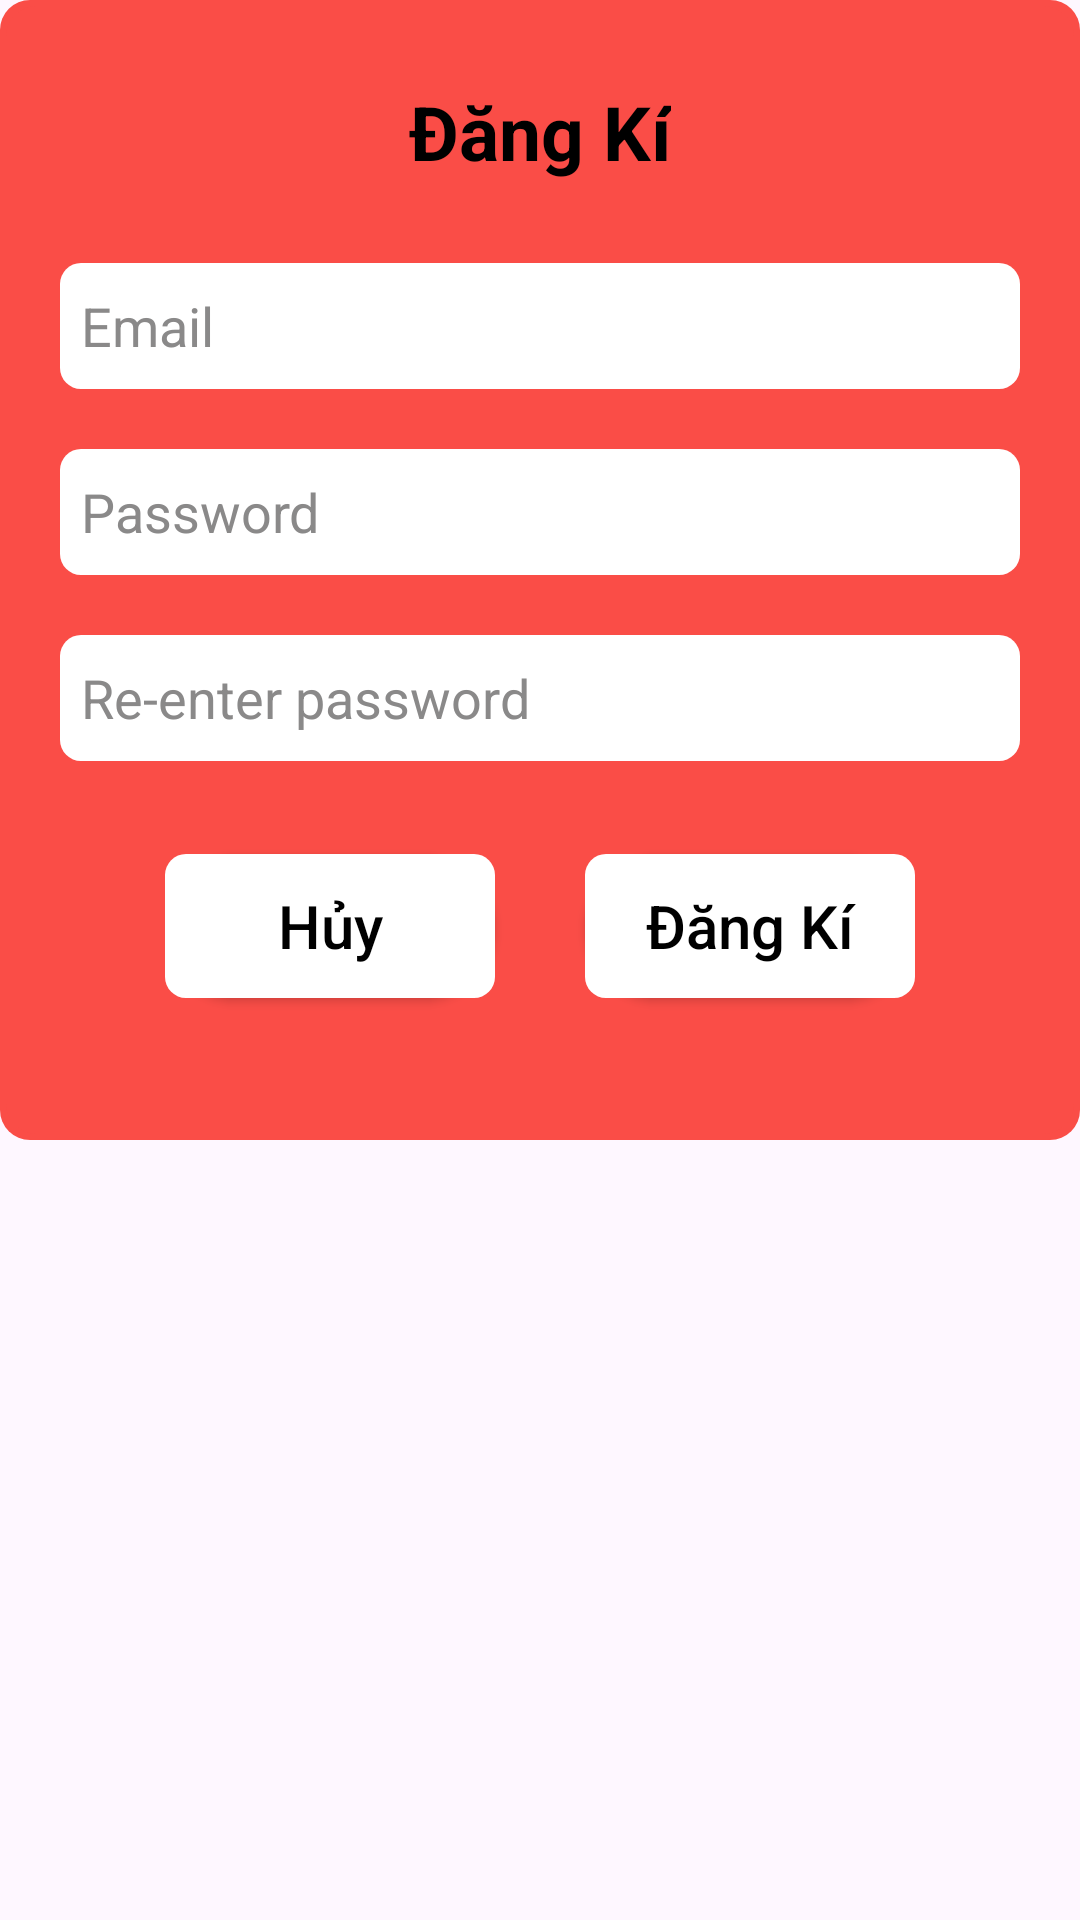

The Android layout XML behind this screen, and the referenced resources:
<!-- AndroidManifest.xml: application theme Theme.Oder_Food -->
<!-- res/layout/layout_custom_register.xml -->
<?xml version="1.0" encoding="utf-8"?>
<LinearLayout xmlns:android="http://schemas.android.com/apk/res/android"
    android:layout_width="match_parent"
    android:layout_height="wrap_content"
    android:layout_gravity="center"
    android:gravity="center|top"
    android:orientation="vertical">
    <LinearLayout
        android:layout_width="match_parent"
        android:layout_height="380dp"
        android:layout_gravity="center"
        android:background="@drawable/bg_customdialog"
        android:gravity="center|top"
        android:orientation="vertical">
        <TextView
            android:id="@+id/txtdonhang"
            android:layout_width="wrap_content"
            android:layout_height="wrap_content"
            android:layout_marginTop="27dp"
            android:text="Đăng Kí"
            android:textColor="@color/black"
            android:textSize="25dp"
            android:textStyle="bold" />

        <LinearLayout
            android:layout_width="wrap_content"
            android:layout_height="wrap_content"
            android:layout_marginTop="27dp"
            android:orientation="vertical">

            <EditText
                android:id="@+id/edt_emailregister"
                android:layout_width="320dp"
                android:layout_height="42dp"
                android:background="@drawable/bg_login"
                android:ems="10"
                android:textColor="@color/black"
                android:paddingLeft="7dp"
                android:textColorHint="#8A8989"
                android:hint="Email"
                android:inputType="textEmailAddress" />

            <EditText
                android:id="@+id/edt_pwregister"
                android:layout_width="320dp"
                android:layout_height="42dp"
                android:layout_marginTop="20dp"
                android:background="@drawable/bg_login"
                android:ems="10"
                android:textColor="@color/black"
                android:textColorHint="#8A8989"
                android:paddingLeft="7dp"
                android:hint="Password"
                android:inputType="textPassword" />

            <EditText
                android:id="@+id/edt_Re_enter_pw_register"
                android:layout_width="320dp"
                android:layout_height="42dp"
                android:textColor="@color/black"
                android:layout_marginTop="20dp"
                android:textColorHint="#8A8989"
                android:background="@drawable/bg_login"
                android:ems="10"
                android:paddingLeft="7dp"
                android:hint="Re-enter password"
                android:inputType="textPassword" />
        </LinearLayout>
        <LinearLayout
            android:layout_width="wrap_content"
            android:layout_height="110dp"
            android:layout_gravity="center"
            android:orientation="horizontal">
            <androidx.appcompat.widget.AppCompatButton
                android:id="@+id/btn_huyregister"
                android:layout_width="110dp"
                android:layout_height="wrap_content"
                android:gravity="center"
                android:textColor="@color/black"
                android:textSize="20dp"
                android:layout_gravity="center"
                android:background="@drawable/bg_login"
                android:text="Hủy"
                android:textAllCaps="false"/>
            <androidx.appcompat.widget.AppCompatButton
                android:id="@+id/btn_register"
                android:layout_width="110dp"
                android:layout_height="wrap_content"
                android:gravity="center"
                android:layout_marginStart="30dp"
                android:textColor="@color/black"
                android:textSize="20dp"
                android:layout_gravity="center"
                android:background="@drawable/bg_login"
                android:text="Đăng Kí"
                android:textAllCaps="false"/>
        </LinearLayout>
    </LinearLayout>
</LinearLayout>
<!-- resources referenced by this layout -->
<resources>
  <!-- drawable bg_customdialog (drawable) -->
  <?xml version="1.0" encoding="utf-8"?>
  <layer-list xmlns:android="http://schemas.android.com/apk/res/android">
      <item>
          <shape android:shape="rectangle">
              <gradient android:startColor="#FA4D47"
                  android:endColor="#FA4D47"/>
              <corners android:radius="10dp"/>
          </shape>
      </item>
  
      <item android:bottom="2dp"
          android:top="2dp"
          android:left="2dp"
          android:right="2dp">
          <shape android:shape="rectangle">
              <solid android:color="#FA4D47"/>
              <corners android:radius="10dp"/>
          </shape>
      </item>
  </layer-list>
  <!-- drawable bg_login (drawable) -->
  <?xml version="1.0" encoding="utf-8"?>
  <layer-list xmlns:android="http://schemas.android.com/apk/res/android">
      <item>
          <shape android:shape="rectangle">
              <gradient android:startColor="#000000"
                  android:endColor="#000000"/>
              <corners android:radius="30dp"/>
          </shape>
      </item>
  
      <item android:bottom="0dp"
          android:top="0dp"
          android:left="0dp"
          android:right="0dp">
          <shape android:shape="rectangle">
              <solid android:color="@color/white"/>
              <corners android:radius="7dp"/>
          </shape>
      </item>
  </layer-list>
  <style name="Theme.Oder_Food" parent="Base.Theme.Oder_Food" />
  <style name="Base.Theme.Oder_Food" parent="Theme.Material3.DayNight.NoActionBar">
          
          
      </style>
  <!-- not gathered from this repository: default colours our renderer supplied (Android Studio template values) -->
  <color name="black">#FF000000</color>
  <color name="white">#FFFFFFFF</color>
</resources>
